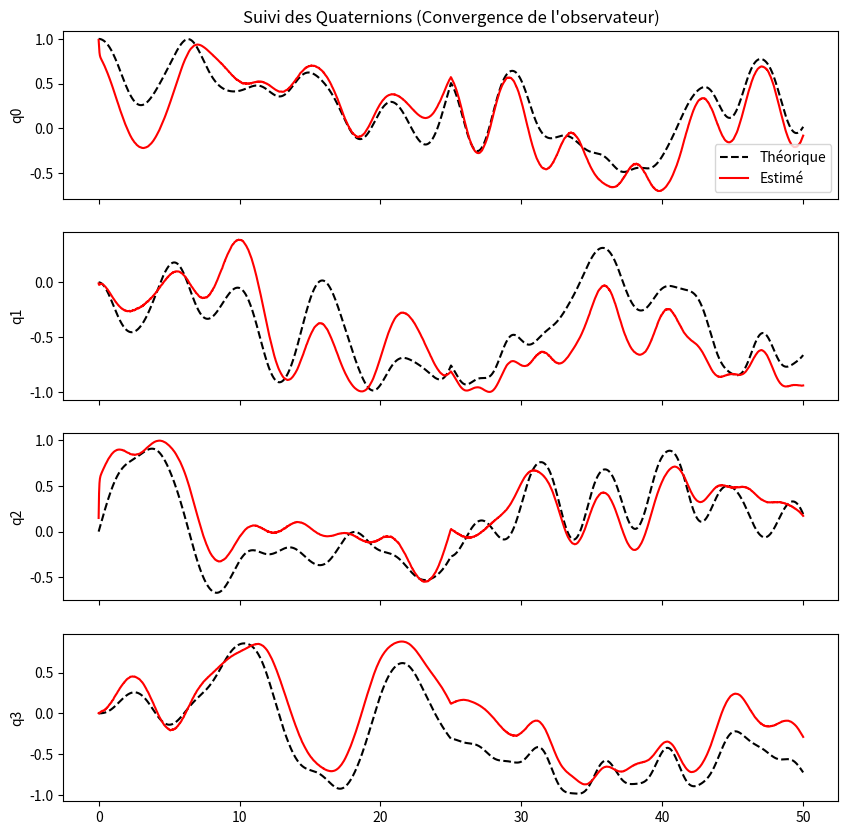
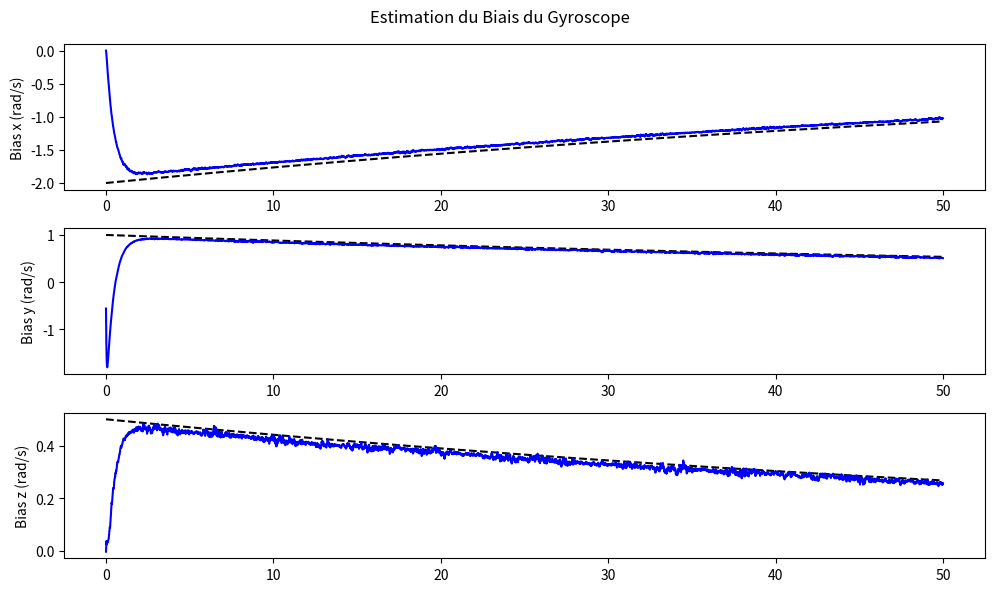

These charts were generated, in order, by the following Python code:
import numpy as np
import matplotlib.pyplot as plt


class AttitudeEstimator:
    def __init__(self, k_q=100.0, k_b=200.0, alpha=0.33):
        # Paramètres de l'observateur [cite: 318, 319]

        self.k_q = k_q  # Gain pour le quaternion
        self.k_b = k_b  # Gain pour le biais du gyroscope
        self.alpha = alpha  # Vitesse de convergence ILSA [cite: 225]
        
        # États initialisés [cite: 351]
        self.q = np.array([[1.0], [0.0], [0.0], [0.0]])  # Quaternion estimé (w, x, y, z)
        self.bias = np.zeros((3,1))  # Biais du gyroscope estimé

        self.tau = 10 # seconde
        
        # Vecteurs de référence (Navigation frame F_I) [cite: 121, 160]
        self.g_ref = np.array([0.0, 0.0, 1.0])  # Gravité normalisée

        dip_angle_rad = np.radians(63.0)
        self.m_ref = np.array([
            np.cos(dip_angle_rad),   # Composante Nord
            0.0,                      # Composante Est
            -np.sin(dip_angle_rad)    # Composante Up (négatif)
        ])  # Champ magnétique normalisé (dip angle 60°)

    def _skew(self, v):
        return np.array([
            [0, -v[2], v[1]],
            [v[2], 0, -v[0]],
            [-v[1], v[0], 0]
        ])

    def _quaternion_prod(self, p, q):
        """Produit de deux quaternions"""
        w1 = p[0,0]; x1 = p[1,0]; y1 = p[2,0]; z1 = p[3,0]
        w2 = q[0,0]; x2 = q[1,0]; y2 = q[2,0]; z2 = q[3,0]

        A = np.array([[w1,-x1,-y1, -z1],
                  [x1, w1, -z1, y1],
                  [y1, z1, w1, -x1],
                  [z1, -y1, x1, w1]])

        B = np.array([[w2], [x2], [y2], [z2]])
        product_result = A@B
        return product_result
    

    def _ilsa(self, acc, mag, num_iter=5):
        """Iterated Least Squares Algorithm pour obtenir q_m [cite: 215-227]."""
        q_est = self.q.copy()
        # Normalisation des mesures
        f = acc / np.linalg.norm(acc)
        h = mag / np.linalg.norm(mag)

        f = np.array([[0],
                    [f[0]],
                    [f[1]],
                    [f[2]]])
        h = np.array([[0],
                      [h[0]],
                      [h[1]],
                      [h[2]]])
        
        for _ in range(num_iter):
            #Estimated gvect

            q_est_inv = np.array([[q_est[0,0]], [-q_est[1,0]], [-q_est[2,0]], [-q_est[3,0]]])
            tempo = self._quaternion_prod(q_est,f)
            g_vect = self._quaternion_prod(tempo,q_est_inv)

            #Estimated hvect

            tempo = self._quaternion_prod(q_est,h)
            h_vect = self._quaternion_prod(tempo,q_est_inv)

            #Navigation error
            delta_g_vect = np.array([[self.g_ref[0]-g_vect[1,0]],[self.g_ref[1]-g_vect[2,0]],[self.g_ref[2]-g_vect[3,0]]])
            delta_h_vect = np.array([[self.m_ref[0]-h_vect[1,0]],[self.m_ref[1]-h_vect[2,0]],[self.m_ref[2]-h_vect[3,0]]])
            z = np.vstack((delta_h_vect, delta_g_vect))

            #Compute the observation matrix
            step1 = -2 * self._skew(self.m_ref)
            step2 = -2 * self._skew(self.g_ref)
            O = np.hstack((step1.T, step2.T)).T

            #calculate pseudo inverse

            O_star = np.linalg.inv(O.T@O)@O.T

            #Compute qe
            qe = self.alpha*O_star@z
            qe = np.vstack((np.array([[1.0]]), qe))
            qe /= np.linalg.norm(qe)

            q_est = self._quaternion_prod(qe,q_est)
            q_est = q_est/np.linalg.norm(q_est)
        return q_est 

    def update(self, gyro, acc, mag, dt):
        """Mise à jour de l'estimation à chaque pas de temps (Online)."""
        gyro = gyro.reshape((3,1))

        q_m = self._ilsa(acc, mag)
        q_inv = np.array([[self.q[0,0]], [-self.q[1,0]], [-self.q[2,0]], [-self.q[3,0]]])
        q_er = self._quaternion_prod(q_inv, q_m)
        q_vect_er = np.array([
                                [q_er[1,0]],
                                [q_er[2,0]],
                                [q_er[3,0]],
                            ])
        
        # dynamique quaternion eq 12
        q0 = self.q[0,0]
        q1 = self.q[1,0]
        q2 = self.q[2,0]
        q3 = self.q[3,0]
        quater_tempo = (0.5)*np.array([[-q1, -q2, -q3],
                                       [q0, -q3, q2],
                                       [q3, q0 , -q1],
                                       [-q2, q1, q0]])
        dq = quater_tempo@(gyro - self.bias + self.k_q*q_vect_er)
        
        #Dynamique du biais

        Ninv = (1/self.tau)*np.eye(3,3)

        dbias = -Ninv@self.bias - self.k_b * q_vect_er

        #euler approx
        self.q = dq * dt + self.q
        self.q /= np.linalg.norm(self.q)

        self.bias = dbias * dt + self.bias

        return self.q, self.bias
    
def simulate_and_plot():
    dt = 0.01
    T = 50.0
    steps = int(T/dt)
    time = np.linspace(0, T, steps)

    # 1. Génération de la Vérité Terrain (Ground Truth)
    q_true = np.zeros((4, steps))
    q_true[:, 0] = [1.0, 0.0, 0.0, 0.0] # Init théorique 
    
    # Biais réel du gyroscope (simulé comme un processus de Gauss-Markov)
    bias_true = np.zeros((3, steps))
    bias_true[:, 0] = [-2.0, 1.0, 0.5] # Biais initaux 

    # Profil de vitesse angulaire du papier (Eq. 14) [cite: 327, 329]
    def get_omega(t):
        if t <= 25:
            return np.array([-0.8*np.sin(1.2*t), 1.1*np.cos(0.5*t), 0.4*np.sin(0.3*t)])
        else:
            return np.array([1.3*np.sin(1.4*t), -0.6*np.cos(-0.3*t), 0.3*np.sin(0.5*t)])

    # Intégration de la trajectoire réelle
    for i in range(1, steps):
        t = time[i-1]
        w = get_omega(t)
        q = q_true[:, i-1]
        mat = 0.5 * np.array([[-q[1], -q[2], -q[3]],
                              [q[0], -q[3], q[2]],
                              [q[3], q[0], -q[1]],
                              [-q[2], q[1], q[0]]])
        q_true[:, i] = q + (mat @ w) * dt
        q_true[:, i] /= np.linalg.norm(q_true[:, i])
        # Évolution lente du biais
        bias_true[:, i] = bias_true[:, i-1] * (1 - dt/80.0)

    # 2. Simulation des Capteurs (avec bruit) 
    gyro_meas = np.zeros((3, steps))
    acc_meas = np.zeros((3, steps))
    mag_meas = np.zeros((3, steps))
    
    g_nav = np.array([0, 0, 1])
    m_nav = np.array([0.5, 0, np.sqrt(3)/2])

    for i in range(steps):
        q = q_true[:, i]
        # Matrice de rotation (Navigation vers Corps)
        q0, q1, q2, q3 = q
        R = np.array([
            [2*(q0**2+q1**2)-1, 2*(q1*q2+q0*q3), 2*(q1*q3-q0*q2)],
            [2*(q1*q2-q0*q3), 2*(q0**2+q2**2)-1, 2*(q0*q1+q2*q3)],
            [2*(q1*q3+q0*q2), 2*(q2*q3-q0*q1), 2*(q0**2+q3**2)-1]
        ])

        gyro_meas[:, i] = get_omega(time[i]) + bias_true[:, i] + np.random.normal(0, 0.01, 3)
        acc_meas[:, i] = R @ g_nav + np.random.normal(0, 0.002, 3)
        mag_meas[:, i] = R @ m_nav + np.random.normal(0, 0.007, 3)
        print(f"\rFourati -> gyro={gyro_meas[:, i]}, acc={acc_meas[:, i]}, mag={mag_meas[:, i]}")

    # 3. Exécution de l'Estimateur
    # Initialisation de l'observateur avec erreur (Table 1) 
    estimator = AttitudeEstimator(k_q=100, k_b=200)
    q_est_hist = np.zeros((4, steps))
    bias_est_hist = np.zeros((3, steps))

    for i in range(steps):
        qe, be = estimator.update(gyro_meas[:, i], acc_meas[:, i], mag_meas[:, i], dt)
        q_est_hist[:, i] = qe.flatten()
        bias_est_hist[:, i] = be.flatten()

    # 4. Affichage des Résultats
    fig, axes = plt.subplots(4, 1, figsize=(10, 10), sharex=True)
    for i in range(4):
        axes[i].plot(time, q_true[i, :], 'k--', label='Théorique' if i==0 else "")
        axes[i].plot(time, q_est_hist[i, :], 'r', label='Estimé' if i==0 else "")
        axes[i].set_ylabel(f'q{i}')
    axes[0].set_title('Suivi des Quaternions (Convergence de l\'observateur)')
    axes[0].legend()

    plt.figure(figsize=(10, 6))
    for i in range(3):
        plt.subplot(3, 1, i+1)
        plt.plot(time, bias_true[i, :], 'k--', label='Vrai Biais')
        plt.plot(time, bias_est_hist[i, :], 'b', label='Biais Estimé')
        plt.ylabel(f'Bias {["x","y","z"][i]} (rad/s)')
    plt.suptitle('Estimation du Biais du Gyroscope')
    plt.tight_layout()
    plt.show()

if __name__ == "__main__":
    simulate_and_plot()
    
